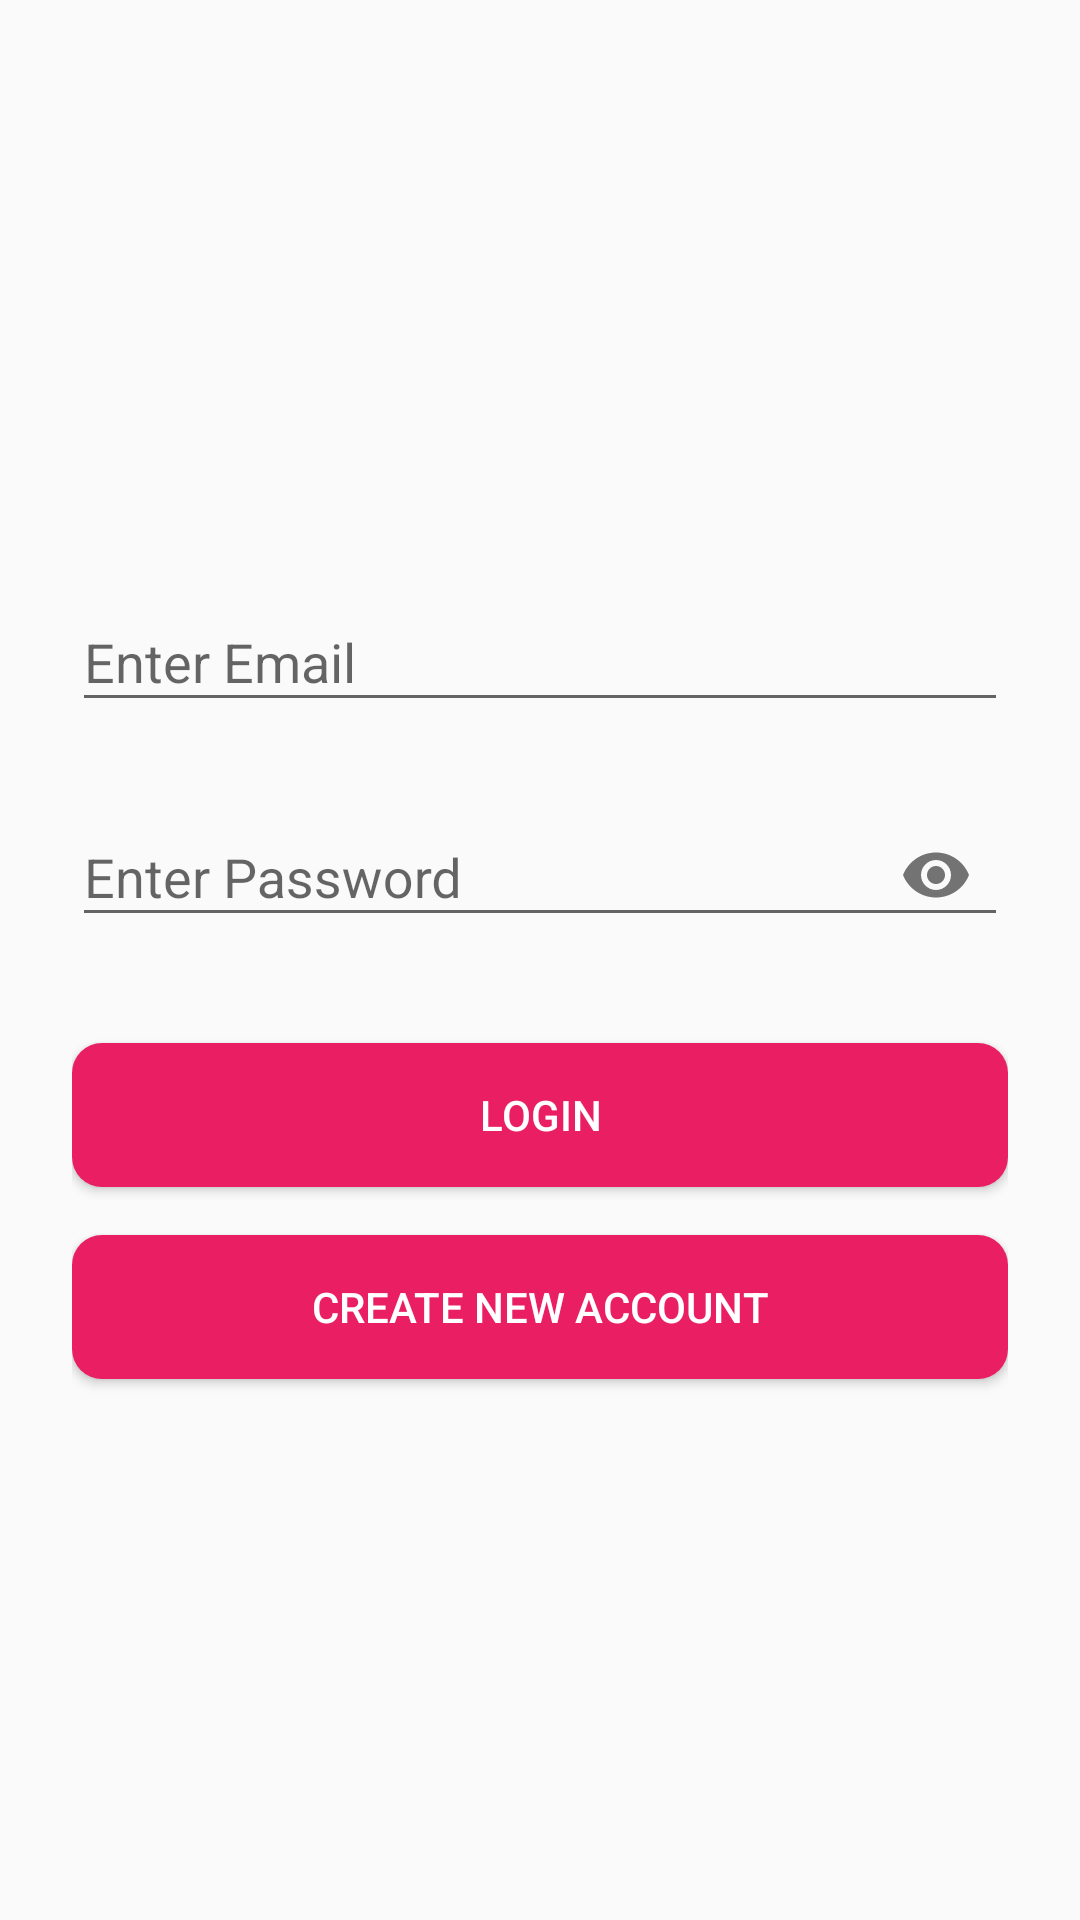

Layout XML and referenced resources for this Android screen:
<!-- AndroidManifest.xml: application theme AppTheme -->
<!-- res/layout/activity_customer_login.xml -->
<?xml version="1.0" encoding="utf-8"?>
<LinearLayout xmlns:android="http://schemas.android.com/apk/res/android"
    xmlns:tools="http://schemas.android.com/tools"
    android:layout_width="match_parent"
    android:layout_height="match_parent"
    xmlns:app="http://schemas.android.com/apk/res-auto"
    tools:context=".CustomerLoginActivity"
    android:orientation="vertical"
    android:gravity="center"
    android:padding="24dp"
    android:id="@+id/customer_login_container">

    <android.support.design.widget.TextInputLayout
        android:id="@+id/input_login_email"
        android:layout_width="match_parent"
        android:layout_height="wrap_content"
        android:layout_marginTop="8dp"
        android:layout_marginBottom="8dp">

        <EditText
            android:id="@+id/customer_login_email"
            android:layout_width="match_parent"
            android:layout_height="wrap_content"
            android:hint="@string/hint_email"
            android:singleLine="true"

            />
    </android.support.design.widget.TextInputLayout>

    <android.support.design.widget.TextInputLayout
        android:id="@+id/input_login_password"
        android:layout_width="match_parent"
        android:layout_height="wrap_content"
        app:passwordToggleEnabled="true"
        android:layout_marginTop="8dp"
        android:layout_marginBottom="8dp">

        <EditText
            android:id="@+id/customer_login_password"
            android:layout_width="match_parent"
            android:layout_height="wrap_content"
            android:hint="@string/hint_password"
            android:inputType="textPassword"
            android:singleLine="true"

            />
    </android.support.design.widget.TextInputLayout>

    <Button
        android:id="@+id/customer_btn_login"
        android:layout_width="match_parent"
        android:layout_height="wrap_content"
        android:layout_marginTop="24dp"
        android:text="@string/button_login"
        android:background ="@drawable/roundedbutton"
        android:textColor="@color/white"/>


    <Button
        android:id="@+id/customer_btn_create"
        android:layout_width="match_parent"
        android:layout_height="wrap_content"
        android:text="@string/tv_create"
        android:layout_marginTop="16dp"
        android:background ="@drawable/roundedbutton"
        android:textColor="@color/white"/>

</LinearLayout>
<!-- resources referenced by this layout -->
<resources>
  <color name="white">#FFFFFF</color>
  <!-- drawable roundedbutton (drawable) -->
  <?xml version="1.0" encoding="utf-8"?>
  <shape xmlns:android="http://schemas.android.com/apk/res/android"
      android:shape="rectangle">
      <solid android:color="@color/orange" />
      <corners android:radius="10dp" />
  </shape>
  <string name="button_login">Login</string>
  <string name="hint_email">Enter Email</string>
  <string name="hint_password">Enter Password</string>
  <string name="tv_create">Create new account</string>
  <style name="AppTheme" parent="Theme.AppCompat.Light.DarkActionBar">
          
          <item name="colorPrimary">@color/colorPrimary</item>
          <item name="colorPrimaryDark">@color/colorPrimaryDark</item>
          <item name="colorAccent">@color/colorAccent</item>
      </style>
  <color name="orange">#E91E63</color>
  <color name="colorPrimary">#E91E63</color>
  <color name="colorPrimaryDark">#C2185B</color>
  <color name="colorAccent">#E91E63</color>
</resources>
